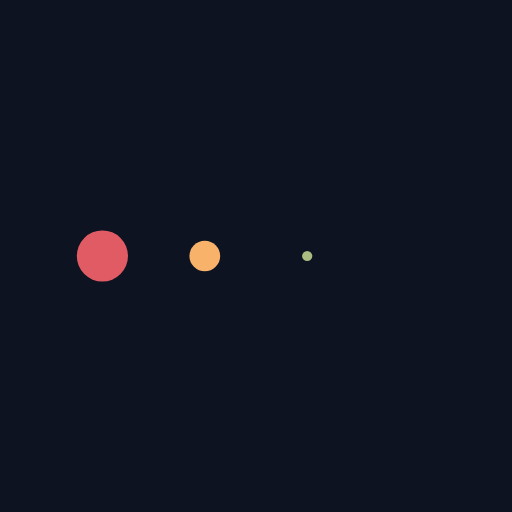
t = 0.00 s
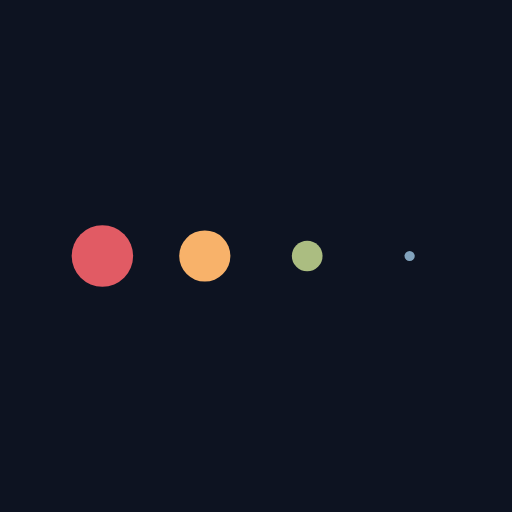
t = 0.13 s
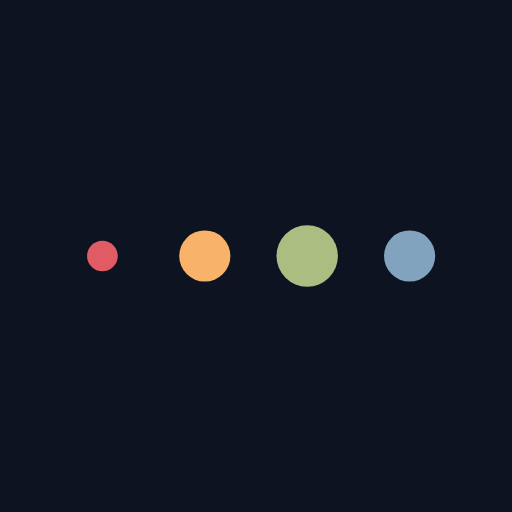
t = 0.38 s
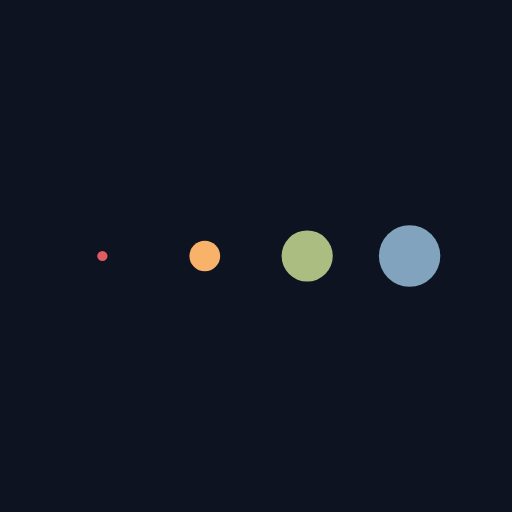
t = 0.50 s
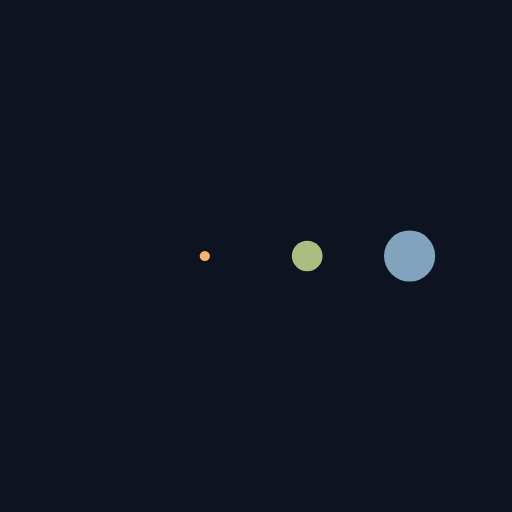
t = 0.63 s
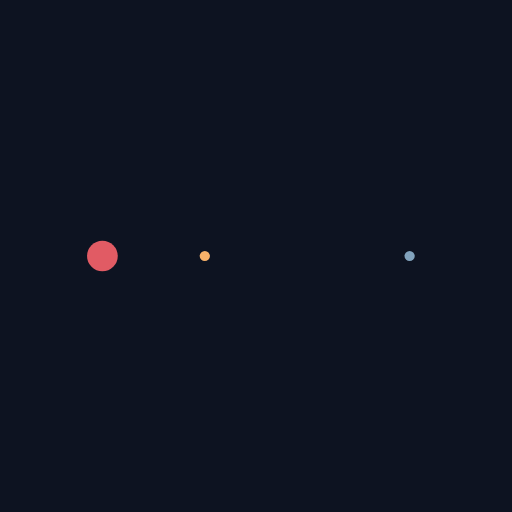
t = 0.88 s

The animated SVG that drew these frames (rendered in a browser with its animation timeline set to each time). Animation: 4 SMIL elements (animateTransform=4); one cycle of 1.00 s, repeats indefinitely.

<svg xmlns="http://www.w3.org/2000/svg" xmlns:xlink="http://www.w3.org/1999/xlink" style="margin: auto; background: rgb(13, 19, 33); display: block;" width="200px" height="200px" viewBox="0 0 100 100" preserveAspectRatio="xMidYMid">
  <g transform="translate(20 50)">
    <circle cx="0" cy="0" r="6" fill="#e15b64">
      <animateTransform attributeName="transform" type="scale" begin="-0.375s" calcMode="spline" keySplines="0.3 0 0.7 1;0.3 0 0.7 1" values="0;1;0" keyTimes="0;0.5;1" dur="1s" repeatCount="indefinite"></animateTransform>
    </circle>
  </g><g transform="translate(40 50)">
  <circle cx="0" cy="0" r="6" fill="#f8b26a">
    <animateTransform attributeName="transform" type="scale" begin="-0.25s" calcMode="spline" keySplines="0.3 0 0.7 1;0.3 0 0.7 1" values="0;1;0" keyTimes="0;0.5;1" dur="1s" repeatCount="indefinite"></animateTransform>
  </circle>
</g><g transform="translate(60 50)">
  <circle cx="0" cy="0" r="6" fill="#abbd81">
    <animateTransform attributeName="transform" type="scale" begin="-0.125s" calcMode="spline" keySplines="0.3 0 0.7 1;0.3 0 0.7 1" values="0;1;0" keyTimes="0;0.5;1" dur="1s" repeatCount="indefinite"></animateTransform>
  </circle>
</g><g transform="translate(80 50)">
  <circle cx="0" cy="0" r="6" fill="#81a3bd">
    <animateTransform attributeName="transform" type="scale" begin="0s" calcMode="spline" keySplines="0.3 0 0.7 1;0.3 0 0.7 1" values="0;1;0" keyTimes="0;0.5;1" dur="1s" repeatCount="indefinite"></animateTransform>
  </circle>
</g>
</svg>
